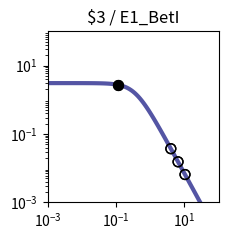

Python code for this plot: (Note: this script raises an exception after producing the figure.)
import matplotlib.pyplot as plt
import matplotlib.ticker as ticker
import numpy as np

fig, ax = plt.subplots(figsize=(2.5,2.5))

plt.xlim(1.000000e-03, 1.000000e+02)
plt.ylim(1.000000e-03, 1.000000e+02)

x = np.array([1.000000e-03,1.122018e-03,1.258925e-03,1.412538e-03,1.584893e-03,1.778279e-03,1.995262e-03,2.238721e-03,2.511886e-03,2.818383e-03,3.162278e-03,3.548134e-03,3.981072e-03,4.466836e-03,5.011872e-03,5.623413e-03,6.309573e-03,7.079458e-03,7.943282e-03,8.912509e-03,1.000000e-02,1.122018e-02,1.258925e-02,1.412538e-02,1.584893e-02,1.778279e-02,1.995262e-02,2.238721e-02,2.511886e-02,2.818383e-02,3.162278e-02,3.548134e-02,3.981072e-02,4.466836e-02,5.011872e-02,5.623413e-02,6.309573e-02,7.079458e-02,7.943282e-02,8.912509e-02,1.000000e-01,1.122018e-01,1.258925e-01,1.412538e-01,1.584893e-01,1.778279e-01,1.995262e-01,2.238721e-01,2.511886e-01,2.818383e-01,3.162278e-01,3.548134e-01,3.981072e-01,4.466836e-01,5.011872e-01,5.623413e-01,6.309573e-01,7.079458e-01,7.943282e-01,8.912509e-01,1.000000e+00,1.122018e+00,1.258925e+00,1.412538e+00,1.584893e+00,1.778279e+00,1.995262e+00,2.238721e+00,2.511886e+00,2.818383e+00,3.162278e+00,3.548134e+00,3.981072e+00,4.466836e+00,5.011872e+00,5.623413e+00,6.309573e+00,7.079458e+00,7.943282e+00,8.912509e+00,1.000000e+01,1.122018e+01,1.258925e+01,1.412538e+01,1.584893e+01,1.778279e+01,1.995262e+01,2.238721e+01,2.511886e+01,2.818383e+01,3.162278e+01,3.548134e+01,3.981072e+01,4.466836e+01,5.011872e+01,5.623413e+01,6.309573e+01,7.079458e+01,7.943282e+01,8.912509e+01,1.000000e+02,])
y = np.array([3.064938e+00,3.064923e+00,3.064905e+00,3.064883e+00,3.064855e+00,3.064821e+00,3.064779e+00,3.064727e+00,3.064663e+00,3.064584e+00,3.064486e+00,3.064366e+00,3.064217e+00,3.064033e+00,3.063806e+00,3.063525e+00,3.063179e+00,3.062752e+00,3.062224e+00,3.061572e+00,3.060768e+00,3.059776e+00,3.058551e+00,3.057039e+00,3.055175e+00,3.052876e+00,3.050041e+00,3.046548e+00,3.042245e+00,3.036947e+00,3.030430e+00,3.022421e+00,3.012588e+00,3.000533e+00,2.985777e+00,2.967755e+00,2.945795e+00,2.919121e+00,2.886839e+00,2.847944e+00,2.801333e+00,2.745835e+00,2.680259e+00,2.603476e+00,2.514515e+00,2.412703e+00,2.297807e+00,2.170178e+00,2.030873e+00,1.881706e+00,1.725216e+00,1.564534e+00,1.403144e+00,1.244593e+00,1.092183e+00,9.487108e-01,8.162870e-01,6.962659e-01,5.892676e-01,4.952741e-01,4.137677e-01,3.438797e-01,2.845294e-01,2.345395e-01,1.927237e-01,1.579471e-01,1.291638e-01,1.054355e-01,8.593860e-02,6.996184e-02,5.689857e-02,4.623681e-02,3.754794e-02,3.047541e-02,2.472418e-02,2.005113e-02,1.625660e-02,1.317705e-02,1.067883e-02,8.652897e-03,7.010433e-03,5.679157e-03,4.600309e-03,3.726156e-03,3.017946e-03,2.444234e-03,1.979515e-03,1.603106e-03,1.298241e-03,1.051333e-03,8.513706e-04,6.894323e-04,5.582905e-04,4.520904e-04,3.660896e-04,2.964472e-04,2.400520e-04,1.943846e-04,1.574045e-04,1.274592e-04,1.032107e-04,])
c = "#5455a4"

hi_x = np.array([1.126487e-01,1.126487e-01,])
hi_y = np.array([2.743745e+00,2.743745e+00,])
lo_x = np.array([6.513538e+00,1.040964e+01,6.513538e+00,1.040964e+01,4.008749e+00,4.008749e+00,])
lo_y = np.array([1.534030e-02,6.514121e-03,1.534030e-02,6.514121e-03,3.707986e-02,3.707986e-02,])

plt.loglog(x,y,lw=3,color=c)
plt.scatter(hi_x,hi_y,marker='o',s=50,color='black',zorder=10)
plt.scatter(lo_x,lo_y,marker='o',s=50,edgecolors='black',color='none',zorder=10)

plt.title("$3 / E1_BetI")

ax.xaxis.set_major_locator(ticker.LogLocator(numticks=3))
ax.yaxis.set_major_locator(ticker.LogLocator(numticks=3))

ax.set_aspect('equal')
plt.tight_layout()

plt.savefig("/content/output/0x45/response_plot_$3_E1_BetI.png", bbox_inches='tight')
